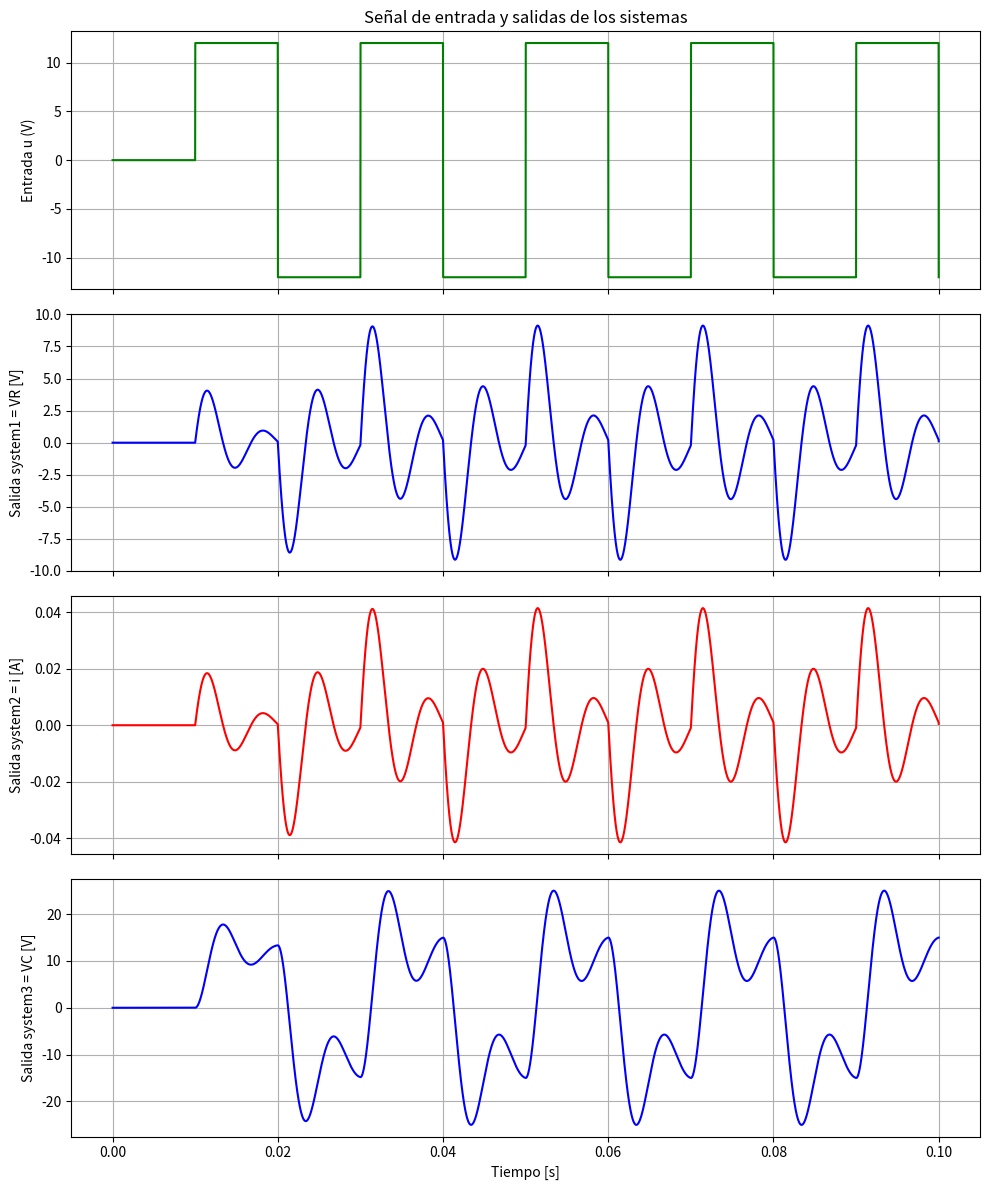

Write the Python code that produced this figure.
import numpy as np
from scipy import signal
import matplotlib.pyplot as plt



'''
Se simula un circuito RLC en serie utilizando variables de estado. 

1-Importación de bibliotecas:
    numpy para operaciones matemáticas.
    scipy.signal para modelado y simulación de sistemas dinámicos.
    matplotlib.pyplot para graficar resultados.

2-Definición de parámetros del circuito:
    R: Resistencia en ohmios.
    L: Inductancia en henrios.
    C: Capacitancia en faradios.

3-Modelado en variables de estado:
    Define las variables de estado:
    x1 = i: Corriente en la malla.
    x2 = Vc: Tensión en el capacitor.
    Definición de matrices del sistema:
        Matriz A: Representa la dinámica del sistema.
        Matriz B: Representa la influencia de la entrada en el sistema.
        Matriz C: Selecciona la salida
        Matriz D: Matriz de transmisión directa (en este caso es cero).

5- Generación de la señal de entrada:
    Se genera una señal cuadrada de -12V con un ciclo de trabajo del 50% y una frecuencia de 500Hz.

6- Simulación del sistema:
    Se utiliza el método de Euler para simular el sistema en el tiempo definido.
    Se inicializan las variables y se almacenan los estados y salidas en cada paso de tiempo.


Finalmente, se realiza la visualización de sus respuestas de los sistemas.
'''


# Parámetros del circuito
R = 220        # Ohm
L = 0.5        # Henry
c = 2.2e-6     # Farad



#######################################################
###         Modelado en variables de estado         ###
#######################################################

# Varaibles de estado:
# x1 = i = Corriente de la malla
# x2 = Vc = Tensión en el capacitor


# Matrices del sistema
A = np.array([[-R/L, -1/L],
              [1/c, 0]])

B = np.array([[1/L],
                [0]])

D= np.array([[0]])       # Matriz D = 0, ya que no hay transmisión directa en el sistema


# Matriz C para la salida (Selector de salida) 

C1 = np.array([[R, 0]])  # Matriz C para la salida =  Tensión sobre el resistor
system1 = signal.StateSpace(A, B, C1, D)

C2 = np.array([[1, 0]])  # Selector de salida = Corriente
system2 = signal.StateSpace(A, B, C2, D)

C3 = np.array([[0, 1]])  # Selector de salida = Tensión sobre el capacitor
system3 = signal.StateSpace(A, B, C3, D)



#######################################################
####            Simulación del sistema              ###
#######################################################

# Parámetros del tiempo de simulación

# Duración total de la señal en s
total_duration = 0.100  # 100ms

dt = 10e-6  # Tiempo de muestreo (10 µs)
num_steps = int(total_duration / dt)  # Número de pasos de simulación
time = np.linspace(0, total_duration, num_steps)  # Recalcular el tiempo para que coincida con num_steps


#######################################################
###                 Señal de entrada                ###
#######################################################

# Frecuencia y Duty Cycle de la señal en Hz 
frequency_hz = 50
duty = 0.5
u_square = -12 * signal.square(2 * np.pi * frequency_hz * time, duty)
u = np.copy(u_square)
u[time < 0.01] = 0  # Los primeros 10ms (0.01s) se establecen en 0

# Inicialización de variables
x = np.array([0, 0])  # Estado inicial [i(0), Vc(0)]
x_history = np.zeros((num_steps, 2))  # Historial de estados
y1 = np.zeros(num_steps)  # Salida del sistema 1 (VR)
y2 = np.zeros(num_steps)  # Salida del sistema 2 (i)
y3 = np.zeros(num_steps)  # Salida del sistema 3 (VC)



#######################################################
###        Simulacióin con Método de Euler          ###
#######################################################

for k in range(num_steps):
    # Entrada en el instante actual
    u_k = u[k]

    # Derivada del estado: dx/dt = A*x + B*u
    dx_dt = A @ x + B.flatten() * u_k    #B.flatten() convierte la matriz B (que es 2D) en un vector 1D para que pueda
                                         #multiplicarse correctamente con el escalar u_k. 
                                         #Esto asegura que la operación sea compatible en términos de dimensiones.
 
    # Actualización del estado: x[k+1] = x[k] + dx/dt * dt
    x = x + dx_dt * dt

    # Guardar el estado y las salidas
    x_history[k, :] = x
    y1[k] = (C1 @ x).item()  # Extraer el valor escalar
    y2[k] = (C2 @ x).item()  # Extraer el valor escalar
    y3[k] = (C3 @ x).item()  # Extraer el valor escalar

# Crear la figura con cuatro subplots
fig, (ax1, ax2, ax3, ax4) = plt.subplots(4, 1, sharex=True, figsize=(10, 12))

# Graficar la señal de entrada u
ax1.plot(time, u, 'g')
ax1.set_title('Señal de entrada y salidas de los sistemas')
ax1.set_ylabel('Entrada u (V)')
ax1.grid(True)

# Graficar la respuesta de system1
ax2.plot(time, y1, 'b')
ax2.set_ylabel('Salida system1 = VR [V]')
ax2.grid(True)

# Graficar la respuesta de system2
ax3.plot(time, y2, 'r')
ax3.set_ylabel('Salida system2 = i [A]')
ax3.grid(True)

# Graficar la respuesta de system3
ax4.plot(time, y3, 'b')
ax4.set_xlabel('Tiempo [s]')
ax4.set_ylabel('Salida system3 = VC [V]')
ax4.grid(True)

plt.tight_layout()
plt.show()